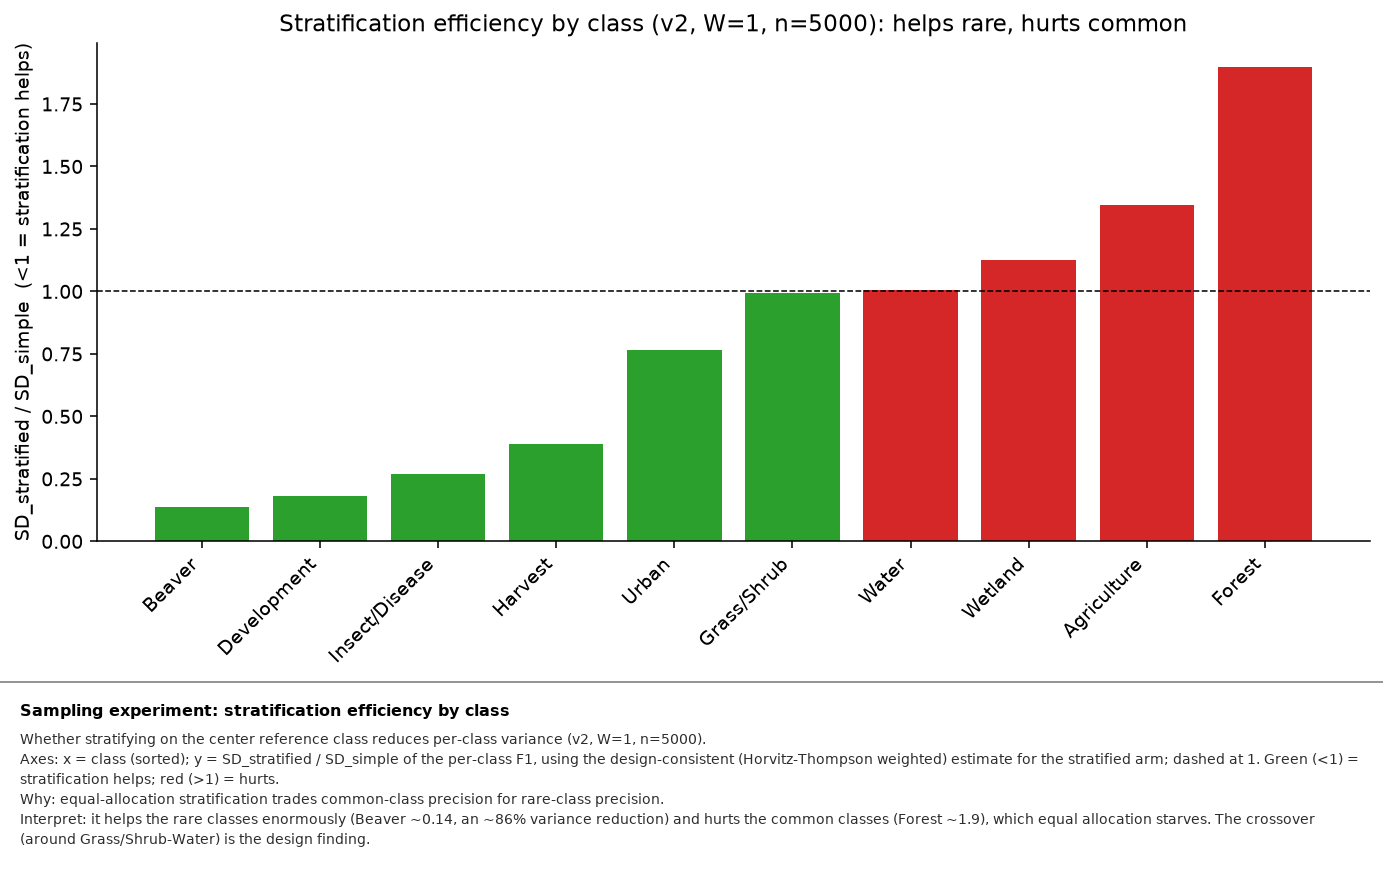

The table this chart was drawn from, first rows:
version, W, n, cls, sd_simple, sd_strat, strat_efficiency
v2, 1, 20, Harvest, 0.0, 0.2268, 
v2, 1, 20, Development, , 0.2918, 
v2, 1, 20, Forest, 0.116, 0.1659, 1.43
v2, 1, 20, Urban, 0.1738, 0.2547, 1.465
v2, 1, 20, Water, 0.08936, 0.109, 1.219
v2, 1, 20, Agriculture, 0.181, 0.1667, 0.921
v2, 1, 20, Grass/Shrub, 0.2208, 0.2153, 0.975
v2, 1, 20, Wetland, 0.2354, 0.1898, 0.806
v2, 1, 20, Beaver, , 0.2832, 
v2, 1, 20, Insect/Disease, , 0.1731, 
v2, 1, 50, Harvest, 0.25, 0.1073, 0.429
v2, 1, 50, Development, , 0.1628, 
v2, 1, 50, Forest, 0.06106, 0.1557, 2.549
v2, 1, 50, Urban, 0.1883, 0.2037, 1.082
v2, 1, 50, Water, 0.0879, 0.09767, 1.111
v2, 1, 50, Agriculture, 0.1352, 0.1484, 1.098
v2, 1, 50, Grass/Shrub, 0.136, 0.1578, 1.161
v2, 1, 50, Wetland, 0.1685, 0.1547, 0.918
v2, 1, 50, Beaver, , 0.1244, 
v2, 1, 50, Insect/Disease, , 0.1664, 
v2, 1, 100, Harvest, 0.2282, 0.09193, 0.403
v2, 1, 100, Development, , 0.1059, 
v2, 1, 100, Forest, 0.04211, 0.08496, 2.018
v2, 1, 100, Urban, 0.1729, 0.1588, 0.919
v2, 1, 100, Water, 0.06909, 0.06211, 0.899
v2, 1, 100, Agriculture, 0.09013, 0.09402, 1.043
v2, 1, 100, Grass/Shrub, 0.1248, 0.1387, 1.112
v2, 1, 100, Wetland, 0.1234, 0.1597, 1.295
v2, 1, 100, Beaver, , 0.04389, 
v2, 1, 100, Insect/Disease, , 0.1137, 
v2, 1, 200, Harvest, 0.128, 0.0852, 0.666
v2, 1, 200, Development, 0.1178, 0.08005, 0.679
v2, 1, 200, Forest, 0.02883, 0.06489, 2.251
v2, 1, 200, Urban, 0.1434, 0.1072, 0.748
v2, 1, 200, Water, 0.04035, 0.04469, 1.108
v2, 1, 200, Agriculture, 0.05482, 0.06973, 1.272
v2, 1, 200, Grass/Shrub, 0.08655, 0.1126, 1.301
v2, 1, 200, Wetland, 0.1006, 0.1164, 1.158
v2, 1, 200, Beaver, , 0.00346, 
v2, 1, 200, Insect/Disease, 0.1144, 0.06585, 0.575
v2, 1, 500, Harvest, 0.0547, 0.0505, 0.923
v2, 1, 500, Development, 0.05741, 0.02854, 0.497
v2, 1, 500, Forest, 0.01891, 0.04059, 2.146
v2, 1, 500, Urban, 0.09742, 0.06416, 0.659
v2, 1, 500, Water, 0.02567, 0.03196, 1.245
v2, 1, 500, Agriculture, 0.03523, 0.04554, 1.293
v2, 1, 500, Grass/Shrub, 0.06319, 0.06379, 1.01
v2, 1, 500, Wetland, 0.06208, 0.06601, 1.063
v2, 1, 500, Beaver, 0.02982, 0.00215, 0.072
v2, 1, 500, Insect/Disease, 0.0543, 0.01323, 0.244
v2, 1, 1000, Harvest, 0.07551, 0.03445, 0.456
v2, 1, 1000, Development, 0.0213, 0.0117, 0.549
v2, 1, 1000, Forest, 0.01349, 0.02803, 2.078
v2, 1, 1000, Urban, 0.06662, 0.05087, 0.763
v2, 1, 1000, Water, 0.02023, 0.01898, 0.938
v2, 1, 1000, Agriculture, 0.02673, 0.03047, 1.14
v2, 1, 1000, Grass/Shrub, 0.04215, 0.04981, 1.182
v2, 1, 1000, Wetland, 0.04347, 0.05014, 1.153
v2, 1, 1000, Beaver, 0.00235, 0.0012, 0.511
v2, 1, 1000, Insect/Disease, 0.02894, 0.00888, 0.307
... 1,940 more rows
